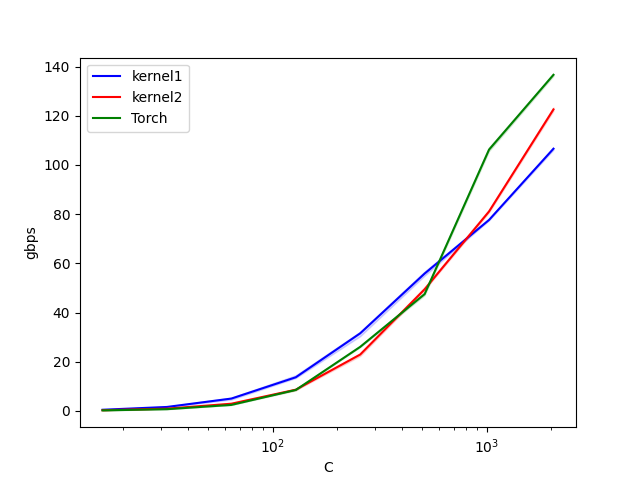

The table this chart was drawn from, first rows:
C, kernel1, kernel2, Torch
16, 0.4598, 0.273, 0.2046
32, 1.6, 0.9114, 0.7024
64, 5.014, 2.921, 2.434
128, 13.67, 8.62, 8.508
256, 31.55, 22.92, 26.04
512, 55.83, 49.44, 47.48
1024, 77.63, 81.07, 106.2
2048, 106.6, 122.6, 136.6
